Run: headless pygame with SDL's dummy video driver; simulated clock (each Clock.tick advances the game by its frame time, no real sleeping); random seed 0; keys injected as events and as key.get_pressed() state; no mouse input.
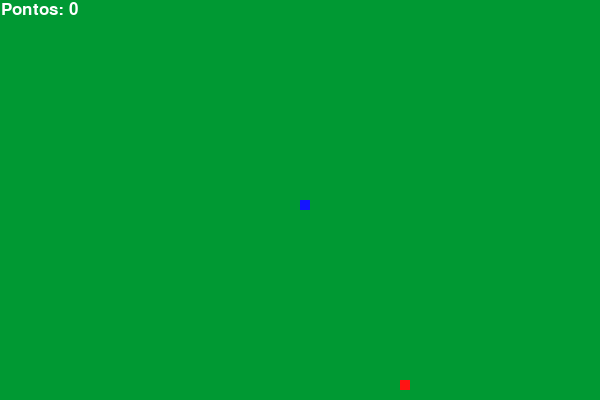
Frame 1 of 4 · flips 1–60 · no input
Frame 2 of 4 · flips 61–180 · tapped SPACE, RETURN · held RIGHT (→), D · screen unchanged from frame 1, image omitted
Frame 3 of 4 · flips 181–300 · held DOWN (↓), S · screen unchanged from frame 2, image omitted
Frame 4 of 4 · flips 301–420 · held LEFT (←), A, UP (↑), W · screen unchanged from frame 3, image omitted

The pygame program that drew these frames:

import pygame;
import random;

pygame.init();
pygame.display.set_caption("Snake Game");

largura, altura = 600, 400;

tela = pygame.display.set_mode((largura, altura));

relogio = pygame.time.Clock();

#cores RGB
fundo = (0, 153, 51);
branco = (255, 255, 255);
azul = (20, 20, 255);
vermelho = (255, 20, 20);


#variaveis da cobrinha
tamanho_quadrado = 10;
velocidade_jogo = 15;

def gerar_comida():
    comida_x = round(random.randrange(0, largura - tamanho_quadrado) / 20.0) * 20.0
    comida_y = round(random.randrange(0, altura - tamanho_quadrado) / 20.0) * 20.0
    return comida_x, comida_y


def desenhar_comida(tamanho, comida_x, comida_y):
    pygame.draw.rect(tela, vermelho, [comida_x, comida_y, tamanho, tamanho])


def desenhar_cobra(tamanho, pixels):
    for pixel in pixels:
        pygame.draw.rect(tela, azul, [pixel[0], pixel[1], tamanho, tamanho])


def desenhar_pontuacao(pontuacao):
    fonte = pygame.font.SysFont("Helvetica", 25);
    texto = fonte.render(f"Pontos: {pontuacao}", True, branco);
    tela.blit(texto, [1, 1]);
    
def selecionar_velocidade(tecla):
    velocidade_x = 0;
    velocidade_y = 0;
    if tecla == pygame.K_DOWN:
        velocidade_x = 0
        velocidade_y = tamanho_quadrado
    elif tecla == pygame.K_UP:
        velocidade_x = 0
        velocidade_y = -tamanho_quadrado 
    elif tecla == pygame.K_LEFT:
        velocidade_x = -tamanho_quadrado
        velocidade_y = 0
    elif tecla == pygame.K_RIGHT:
        velocidade_x = tamanho_quadrado
        velocidade_y = 0
    
        
    return velocidade_x, velocidade_y

def rodar_jogo():
    fim_jogo = False
    
    x = largura/2;
    y = altura/2;
    
    velocidade_x = 0;
    velocidade_y = 0;
    
    tamanho_cobra = 1;
    pixels = [];
    
    comida_x, comida_y = gerar_comida();
    
    
    while not fim_jogo:
        tela.fill(fundo);
            
        for evento in pygame.event.get():
            if evento.type == pygame.QUIT:
                fim_jogo = True;
            elif evento.type == pygame.KEYDOWN:
                velocidade_x, velocidade_y = selecionar_velocidade(evento.key);
        
        #desenha comida
        desenhar_comida(tamanho_quadrado, comida_x, comida_y);
        
        #atualizar a cobra
        if x < 0 or x >= largura or y < 0 or y >= altura:
            fim_jogo = True;
        
        x += velocidade_x;
        y += velocidade_y;
        
        #desenhar cobra
        pixels.append([x, y]);
        if len(pixels) > tamanho_cobra:
            del pixels[0]
            
        for pixel in pixels[:-1]:
            if pixel == [x, y]:
                fim_jogo = True;
                
        desenhar_cobra(tamanho_quadrado, pixels);
        #desenha pontos
        desenhar_pontuacao(tamanho_cobra - 1);
        
        
        #atualização da tela
        pygame.display.update();
        
        #Criar uma nova Comida
        if x == comida_x and y == comida_y:
            tamanho_cobra += 1;
            comida_x, comida_y = gerar_comida();
        
        relogio.tick(velocidade_jogo);
        
        
    
rodar_jogo();
#criar um loop infinito
